56-way image classification set "placas_organizadas" from GitHub (rebecabravim/dataset-placas-transito); label vocabulary: A 12 intersecao em circulo, A 13a confluencia a esquerda, A 13b confluencia a direita, A 14 semaforo a frente, A 18 lombada, A 1a curva acentuada a esquerda, A 1b curva acentuada a direita, A 21c estreitamento de pista a direita, A 21e alargamento de pista a direita, A 24 obras, A 2a curva a esquerda, A 2b curva a direita, A 32a transito de pedestres, A 32b passagem sinalizada de pedestres, A 33a area escolar, A 33b passagem sinalizada de escolares, A 35 animais, A 36 animais selvagens, A 37 altura limitada, A 3a pista sinuosa a esquerda, A 4b curva acentuada em S a direita, A 5a curva em S a esquerda, A 5b curva em S a direita, A 7a via lateral a esquerda, A 7b via lateral a direita, MA marcador de alinhamento, MP-1 pass on the right, MP-2 pass on the left, MP-3 double pass, R 1 pare, R 12 proibido transito de bicicletas, R 15 altura maxima, R 19 60km h antigo, R 2 de a preferencia, R 24a sentido unico, R-24b mandatory passage, R 25b vire a direita, R 25c siga em frente ou a esquerda, R 25d siga em frente ou a direita, R 27 veiculos lentos usem faixa da direita, R 28 duplo sentido, R 29 proibido transito de pedestres, R 3 sentido proibido, R 33 sentido de circulacao na rotatoria, R 34 circulacao de bicicleta, R 4a proibido virar a esquerda, R 4b proibido virar a direita, R 5a proibido retornar a esquerda, R 5b proibido retornar a direita, R 6a proibido estacionar, R 6b estacionamento, R 6c proibido parar e estacionar, R 7 proibido ultrapassar, R 8a proibido mudar de faixa da esquerda para a direita, R 9 proibido caminhoes, imagens duplicadas valid somente das labels escolhidas.

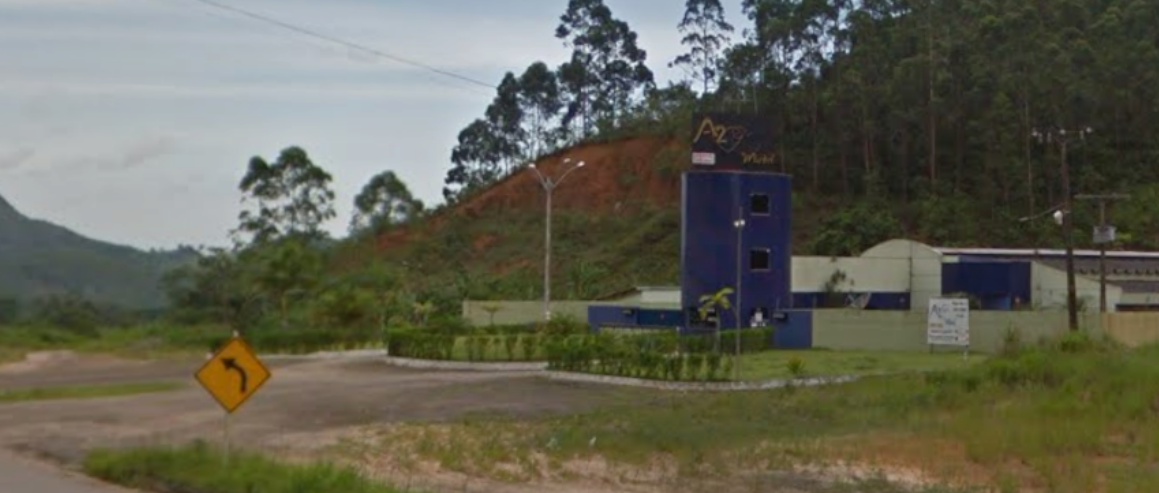
Label: A 2a curva a esquerda

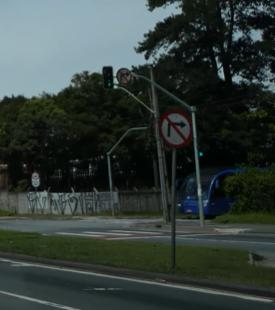
Label: R 4b proibido virar a direita

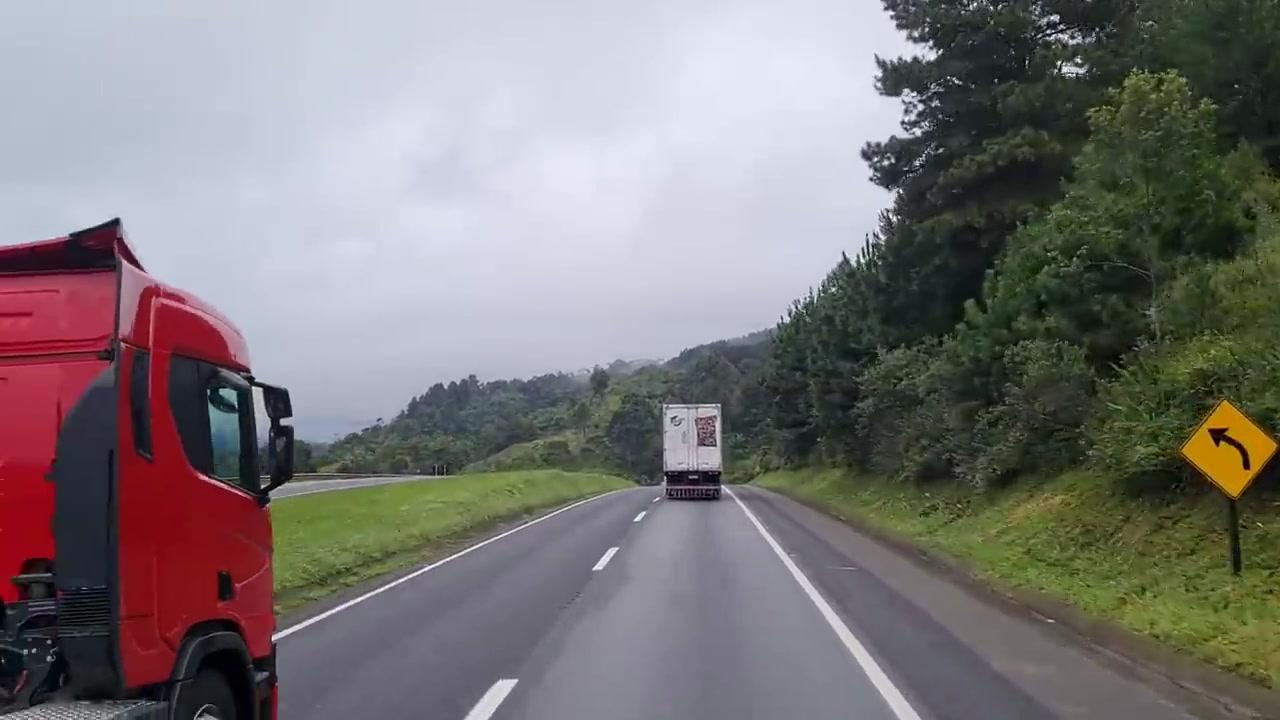
Label: A 2a curva a esquerda

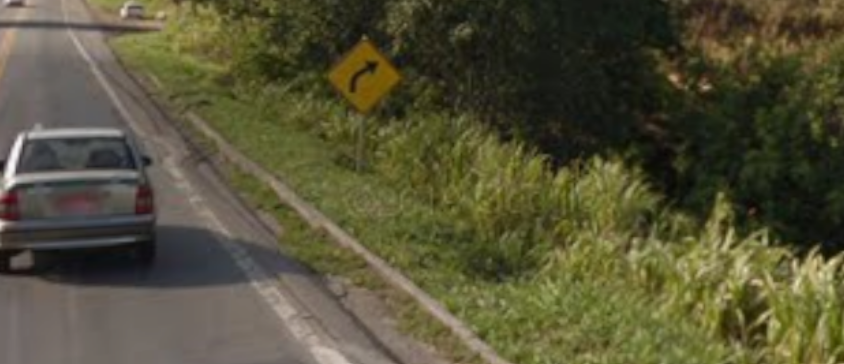
Label: A 2b curva a direita

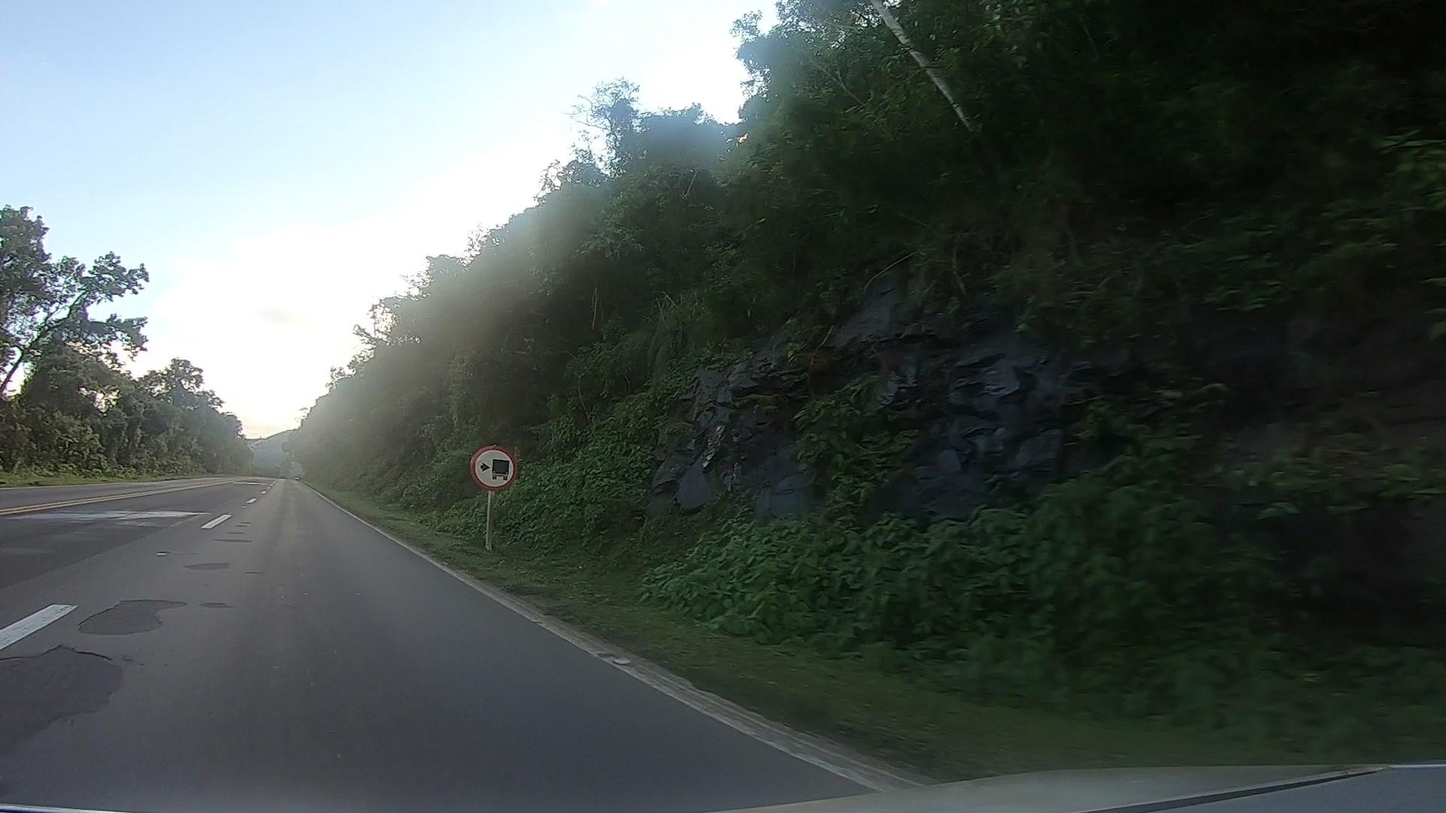
Label: R 27 veiculos lentos usem faixa da direita

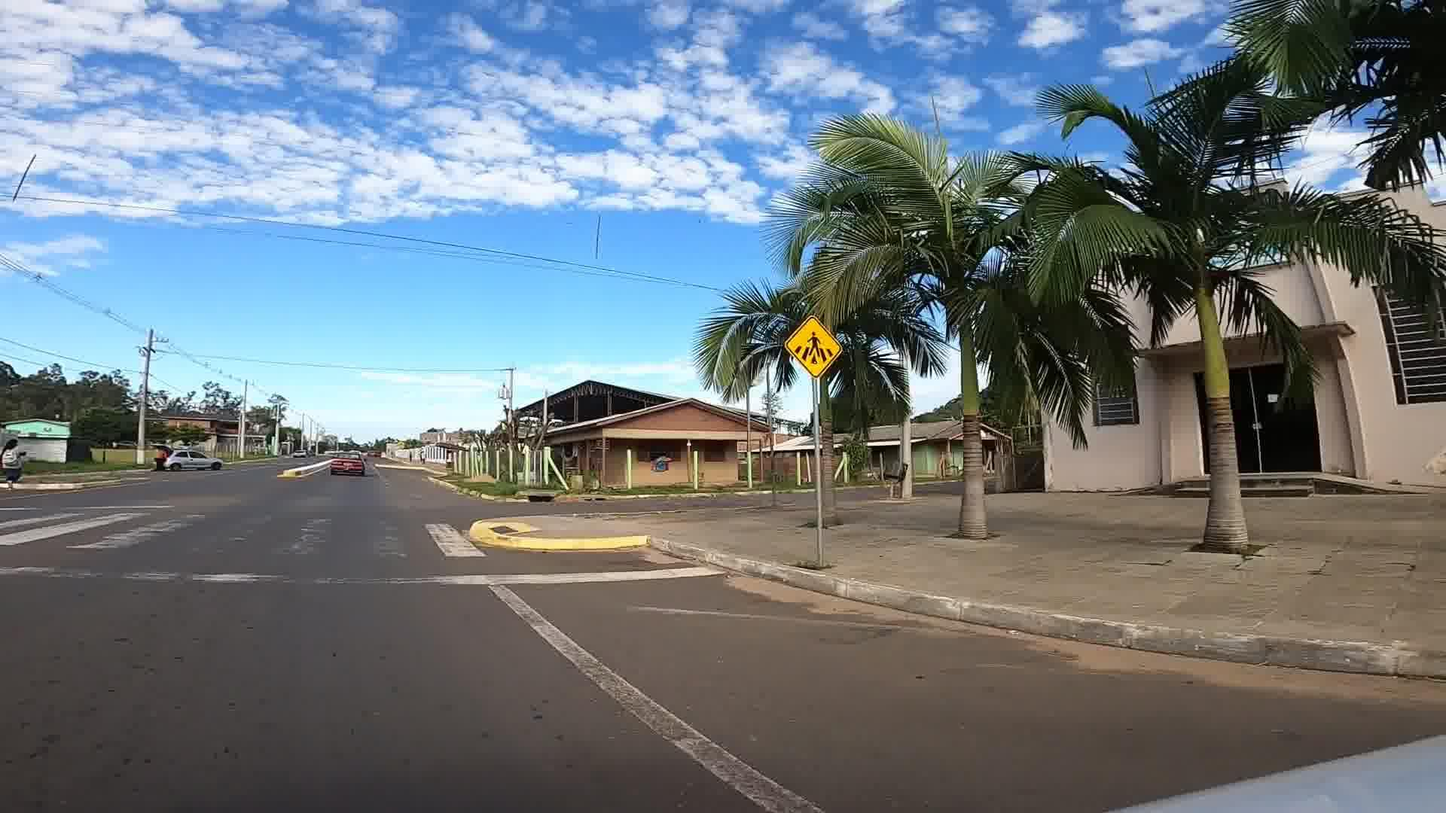
Label: A 32b passagem sinalizada de pedestres
